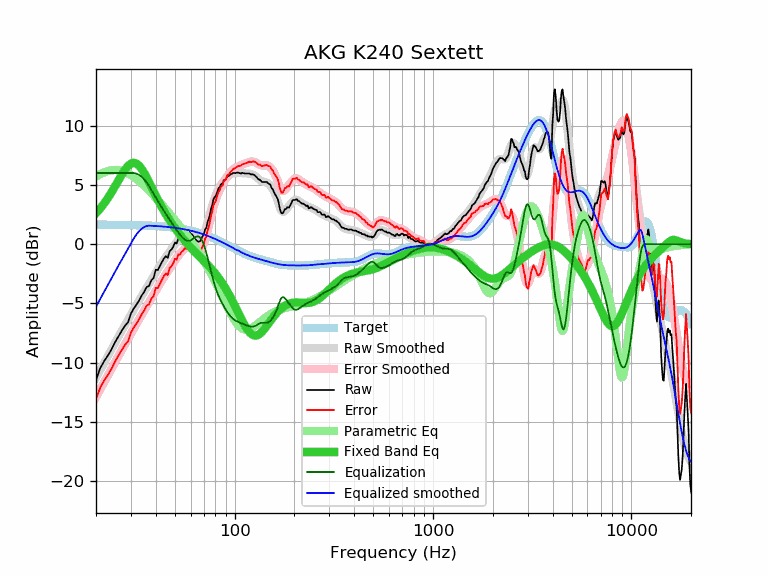

Values plotted in this chart, from the file beside it:
frequency, raw, error, smoothed, error_smoothed, equalization, parametric_eq, equalized_raw, equalized_smoothed, target
20, -11.46, -13.10, -11.28, -12.92, 6.00, 2.61, -5.46, -5.28, 1.64
21, -10.47, -12.11, -10.63, -12.27, 6.00, 3.01, -4.47, -4.63, 1.64
22, -9.87, -11.51, -10.00, -11.64, 6.00, 3.44, -3.87, -4.00, 1.64
23, -9.39, -11.02, -9.41, -11.04, 6.00, 3.90, -3.39, -3.41, 1.63
24, -8.85, -10.48, -8.84, -10.47, 6.00, 4.40, -2.85, -2.84, 1.63
25, -8.25, -9.88, -8.30, -9.93, 6.00, 4.90, -2.25, -2.30, 1.63
26, -7.76, -9.39, -7.79, -9.41, 6.00, 5.40, -1.76, -1.79, 1.62
27, -7.30, -8.92, -7.30, -8.92, 6.00, 5.87, -1.30, -1.30, 1.62
28, -6.89, -8.51, -6.83, -8.45, 6.00, 6.28, -0.89, -0.83, 1.62
29, -6.59, -8.20, -6.38, -7.99, 6.00, 6.60, -0.59, -0.38, 1.61
30, -5.86, -7.47, -5.94, -7.55, 6.00, 6.80, 0.14, 0.06, 1.61
31, -5.43, -7.03, -5.53, -7.13, 6.00, 6.87, 0.57, 0.47, 1.60
32, -5.11, -6.71, -5.13, -6.72, 5.95, 6.80, 0.84, 0.82, 1.60
33, -4.74, -6.33, -4.74, -6.33, 5.84, 6.62, 1.10, 1.10, 1.59
34, -4.33, -5.91, -4.38, -5.96, 5.68, 6.34, 1.35, 1.30, 1.58
35, -4.02, -5.60, -4.02, -5.60, 5.47, 6.00, 1.45, 1.45, 1.58
36, -3.62, -5.19, -3.69, -5.25, 5.21, 5.63, 1.59, 1.53, 1.57
37, -3.53, -5.09, -3.35, -4.91, 4.91, 5.24, 1.38, 1.56, 1.56
38, -3.05, -4.60, -3.03, -4.58, 4.58, 4.85, 1.53, 1.55, 1.55
39, -2.87, -4.41, -2.72, -4.26, 4.26, 4.46, 1.39, 1.54, 1.54
40, -2.16, -3.69, -2.41, -3.94, 3.94, 4.09, 1.78, 1.53, 1.53
41, -2.18, -3.70, -2.12, -3.63, 3.63, 3.74, 1.45, 1.52, 1.52
42, -1.84, -3.35, -1.84, -3.34, 3.34, 3.41, 1.50, 1.51, 1.51
43, -1.51, -3.00, -1.57, -3.06, 3.06, 3.10, 1.55, 1.49, 1.49
44, -1.21, -2.69, -1.32, -2.80, 2.80, 2.80, 1.59, 1.48, 1.48
45, -1.02, -2.49, -1.08, -2.55, 2.55, 2.52, 1.53, 1.46, 1.46
46, -1.16, -2.61, -0.86, -2.30, 2.30, 2.26, 1.14, 1.45, 1.45
47, -0.59, -2.02, -0.64, -2.07, 2.07, 2.01, 1.48, 1.43, 1.43
48, -0.45, -1.87, -0.42, -1.84, 1.84, 1.78, 1.39, 1.42, 1.42
49, -0.22, -1.62, -0.21, -1.61, 1.61, 1.56, 1.39, 1.40, 1.40
50, 0.14, -1.24, -0.02, -1.39, 1.39, 1.35, 1.53, 1.38, 1.38
51, 0.04, -1.32, 0.17, -1.19, 1.19, 1.15, 1.22, 1.36, 1.36
52, 0.47, -0.87, 0.35, -0.99, 0.99, 0.96, 1.46, 1.34, 1.34
53, 0.43, -0.89, 0.51, -0.81, 0.81, 0.78, 1.24, 1.32, 1.32
54, 0.65, -0.64, 0.65, -0.64, 0.64, 0.61, 1.29, 1.29, 1.29
55, 0.70, -0.57, 0.77, -0.50, 0.50, 0.44, 1.20, 1.27, 1.27
56, 0.90, -0.35, 0.85, -0.39, 0.39, 0.29, 1.29, 1.25, 1.25
57, 0.83, -0.39, 0.90, -0.32, 0.32, 0.14, 1.14, 1.22, 1.22
58, 1.02, -0.18, 0.92, -0.28, 0.28, -0.01, 1.30, 1.19, 1.19
59, 1.03, -0.14, 0.89, -0.28, 0.28, -0.15, 1.31, 1.17, 1.17
60, 0.89, -0.25, 0.82, -0.32, 0.32, -0.28, 1.21, 1.14, 1.14
61, 0.82, -0.29, 0.72, -0.39, 0.39, -0.41, 1.21, 1.11, 1.11
62, 0.64, -0.44, 0.60, -0.48, 0.48, -0.54, 1.11, 1.08, 1.08
63, 0.44, -0.61, 0.49, -0.56, 0.56, -0.66, 1.00, 1.05, 1.05
64, 0.34, -0.68, 0.39, -0.63, 0.63, -0.77, 0.97, 1.02, 1.02
65, 0.24, -0.75, 0.33, -0.66, 0.66, -0.89, 0.89, 0.99, 0.99
66, 0.20, -0.75, 0.32, -0.63, 0.63, -1.00, 0.83, 0.95, 0.95
67, 0.26, -0.66, 0.37, -0.55, 0.55, -1.11, 0.81, 0.92, 0.92
68, 0.48, -0.41, 0.48, -0.40, 0.40, -1.22, 0.88, 0.88, 0.88
69, 0.67, -0.18, 0.66, -0.19, 0.19, -1.32, 0.86, 0.85, 0.85
70, 0.87, 0.06, 0.89, 0.08, -0.08, -1.43, 0.79, 0.81, 0.81
71, 1.26, 0.48, 1.17, 0.39, -0.39, -1.53, 0.87, 0.78, 0.78
72, 1.39, 0.65, 1.48, 0.74, -0.74, -1.64, 0.64, 0.74, 0.74
73, 1.87, 1.17, 1.83, 1.12, -1.12, -1.74, 0.74, 0.70, 0.70
74, 2.12, 1.46, 2.18, 1.52, -1.52, -1.85, 0.60, 0.66, 0.66
75, 2.48, 1.85, 2.55, 1.92, -1.92, -1.95, 0.56, 0.62, 0.62
76, 2.97, 2.38, 2.90, 2.31, -2.31, -2.06, 0.65, 0.59, 0.59
77, 3.25, 2.70, 3.24, 2.69, -2.69, -2.17, 0.56, 0.55, 0.55
78, 3.73, 3.22, 3.55, 3.04, -3.04, -2.28, 0.68, 0.51, 0.51
79, 3.94, 3.47, 3.83, 3.37, -3.37, -2.39, 0.57, 0.47, 0.47
... 553 more rows
